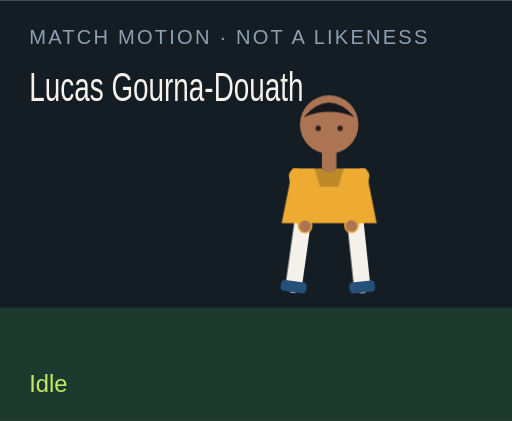
t = 0.00 s
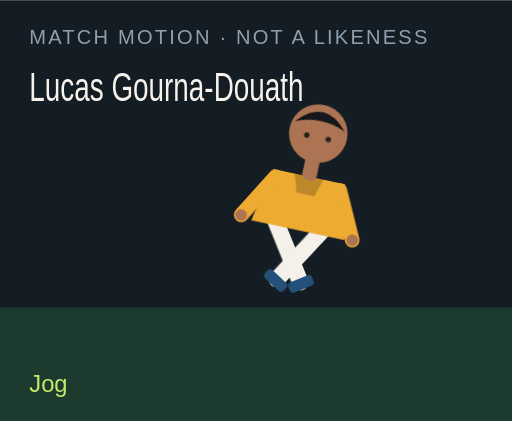
t = 1.50 s
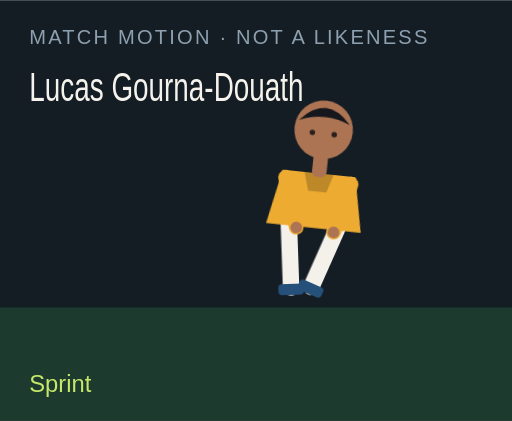
t = 3.00 s
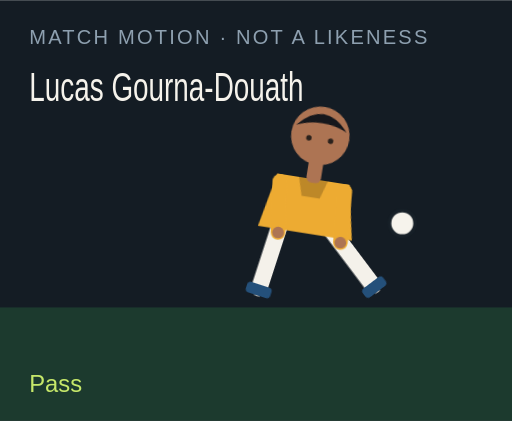
t = 4.50 s
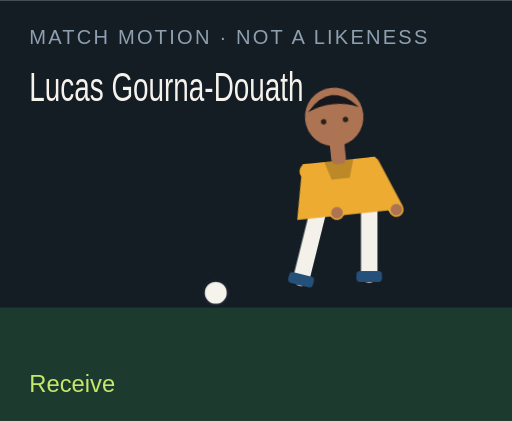
t = 6.00 s
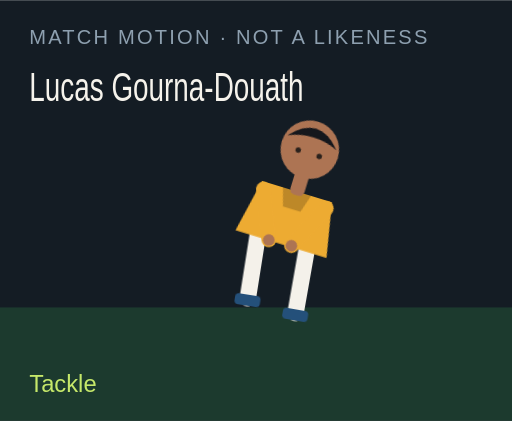
t = 7.50 s

The animated SVG that drew these frames (rendered in a browser with its animation timeline set to each time). Animation: 18 CSS @keyframes rules; one cycle of 9.00 s, repeats indefinitely.

<?xml version="1.0" encoding="UTF-8"?>
<svg xmlns="http://www.w3.org/2000/svg" viewBox="0 0 280 230" role="img">
  <style>@media (prefers-reduced-motion: reduce){animate,animateTransform{display:none}}</style>
  <rect width="280" height="230" fill="#141c24"/>
  <rect y="168" width="280" height="62" fill="#1c3a2e"/>
  <text x="16" y="24" fill="#8ea0b0" font-family="Arial,sans-serif" font-size="11" letter-spacing="1.2">MATCH MOTION · NOT A LIKENESS</text>
  <text x="16" y="55" fill="#f6f3ec" font-family="Impact,sans-serif" font-size="22" textLength="150" lengthAdjust="spacingAndGlyphs">Lucas Gourna-Douath</text>
  <circle r="7" fill="#f6f3ec" stroke="#172028" stroke-width="2" id="motion-16762" cx="150" cy="160" opacity="0">
    
    
    
  </circle>
  <g transform="translate(132 40)">
    <g id="motion-16784" transform="rotate(0 48 90)">
      
      <g id="motion-16786" transform="translate(0 0)">
        
        <g transform="translate(34 78)"><g id="motion-16788" transform="rotate(8)"><path d="M0 0 V38" stroke="#f4f1ea" stroke-width="9" stroke-linecap="round"/><rect x="-7" y="36" width="14" height="6" rx="2" fill="#24507a"/></g></g>
        <g transform="translate(62 78)"><g id="motion-16790" transform="rotate(-6)"><path d="M0 0 V38" stroke="#f4f1ea" stroke-width="9" stroke-linecap="round"/><rect x="-7" y="36" width="14" height="6" rx="2" fill="#24507a"/></g></g>
        <path d="M28 52 h40 l6 30 H22 Z" fill="#edab32"/>
        <path d="M40 52 h16 l-3 10 H43 Z" fill="#000" opacity=".2"/>
        <g transform="translate(30 56)"><g id="motion-16792" transform="rotate(-10)"><path d="M0 0 V28" stroke="#edab32" stroke-width="8" stroke-linecap="round"/><circle cx="0" cy="28" r="3.2" fill="#ad7453"/></g></g>
        <g transform="translate(66 56)"><g id="motion-16794" transform="rotate(12)"><path d="M0 0 V28" stroke="#edab32" stroke-width="8" stroke-linecap="round"/><circle cx="0" cy="28" r="3.2" fill="#ad7453"/></g></g>
        <rect x="44" y="40" width="8" height="14" rx="3" fill="#ad7453"/>
        <circle cx="48" cy="28" r="16" fill="#ad7453"/>
        <path d="M34 24 Q48 8 62 24 Q48 18 34 24" fill="#15171c"/>
        <circle cx="42" cy="30" r="1.5" fill="#2a211c"/><circle cx="54" cy="30" r="1.5" fill="#2a211c"/>
      </g>
    </g>
  </g>
  <text x="16" y="214" fill="#c6e86a" font-family="Arial,sans-serif" font-size="13" opacity="1" id="motion-16766">Idle</text><text x="16" y="214" fill="#c6e86a" font-family="Arial,sans-serif" font-size="13" opacity="0" id="motion-16768">Jog</text><text x="16" y="214" fill="#c6e86a" font-family="Arial,sans-serif" font-size="13" opacity="0" id="motion-16770">Sprint</text><text x="16" y="214" fill="#c6e86a" font-family="Arial,sans-serif" font-size="13" opacity="0" id="motion-16772">Dribble</text><text x="16" y="214" fill="#c6e86a" font-family="Arial,sans-serif" font-size="13" opacity="0" id="motion-16774">Pass</text><text x="16" y="214" fill="#c6e86a" font-family="Arial,sans-serif" font-size="13" opacity="0" id="motion-16776">Shoot</text><text x="16" y="214" fill="#c6e86a" font-family="Arial,sans-serif" font-size="13" opacity="0" id="motion-16778">Receive</text><text x="16" y="214" fill="#c6e86a" font-family="Arial,sans-serif" font-size="13" opacity="0" id="motion-16780">Tackle</text><text x="16" y="214" fill="#c6e86a" font-family="Arial,sans-serif" font-size="13" opacity="0" id="motion-16782">Arms wide</text>
<style>@keyframes track-16763{0%{cx:150px}11.1%{cx:156px}22.2%{cx:164px}33.300000000000004%{cx:142px}44.4%{cx:190px}55.60000000000001%{cx:250px}66.7%{cx:118px}77.8%{cx:150px}88.9%{cx:150px}100%{cx:150px}}@keyframes track-16764{0%{cy:160px}11.1%{cy:158px}22.2%{cy:154px}33.300000000000004%{cy:156px}44.4%{cy:148px}55.60000000000001%{cy:96px}66.7%{cy:160px}77.8%{cy:160px}88.9%{cy:160px}100%{cy:160px}}@keyframes track-16765{0%{opacity:0}11.1%{opacity:0}22.2%{opacity:0}33.300000000000004%{opacity:1}44.4%{opacity:1}55.60000000000001%{opacity:1}66.7%{opacity:1}77.8%{opacity:0}88.9%{opacity:0}100%{opacity:0}}@keyframes track-16767{0%{opacity:1}11.1%{opacity:0}22.2%{opacity:0}33.300000000000004%{opacity:0}44.4%{opacity:0}55.60000000000001%{opacity:0}66.7%{opacity:0}77.8%{opacity:0}88.9%{opacity:0}100%{opacity:1}}@keyframes track-16769{0%{opacity:0}11.1%{opacity:1}22.2%{opacity:0}33.300000000000004%{opacity:0}44.4%{opacity:0}55.60000000000001%{opacity:0}66.7%{opacity:0}77.8%{opacity:0}88.9%{opacity:0}100%{opacity:0}}@keyframes track-16771{0%{opacity:0}11.1%{opacity:0}22.2%{opacity:1}33.300000000000004%{opacity:0}44.4%{opacity:0}55.60000000000001%{opacity:0}66.7%{opacity:0}77.8%{opacity:0}88.9%{opacity:0}100%{opacity:0}}@keyframes track-16773{0%{opacity:0}11.1%{opacity:0}22.2%{opacity:0}33.300000000000004%{opacity:1}44.4%{opacity:0}55.60000000000001%{opacity:0}66.7%{opacity:0}77.8%{opacity:0}88.9%{opacity:0}100%{opacity:0}}@keyframes track-16775{0%{opacity:0}11.1%{opacity:0}22.2%{opacity:0}33.300000000000004%{opacity:0}44.4%{opacity:1}55.60000000000001%{opacity:0}66.7%{opacity:0}77.8%{opacity:0}88.9%{opacity:0}100%{opacity:0}}@keyframes track-16777{0%{opacity:0}11.1%{opacity:0}22.2%{opacity:0}33.300000000000004%{opacity:0}44.4%{opacity:0}55.60000000000001%{opacity:1}66.7%{opacity:0}77.8%{opacity:0}88.9%{opacity:0}100%{opacity:0}}@keyframes track-16779{0%{opacity:0}11.1%{opacity:0}22.2%{opacity:0}33.300000000000004%{opacity:0}44.4%{opacity:0}55.60000000000001%{opacity:0}66.7%{opacity:1}77.8%{opacity:0}88.9%{opacity:0}100%{opacity:0}}@keyframes track-16781{0%{opacity:0}11.1%{opacity:0}22.2%{opacity:0}33.300000000000004%{opacity:0}44.4%{opacity:0}55.60000000000001%{opacity:0}66.7%{opacity:0}77.8%{opacity:1}88.9%{opacity:0}100%{opacity:0}}@keyframes track-16783{0%{opacity:0}11.1%{opacity:0}22.2%{opacity:0}33.300000000000004%{opacity:0}44.4%{opacity:0}55.60000000000001%{opacity:0}66.7%{opacity:0}77.8%{opacity:0}88.9%{opacity:1}100%{opacity:0}}@keyframes track-16785{0%{transform:rotate(0deg)}11.1%{transform:rotate(8deg)}22.2%{transform:rotate(16deg)}33.300000000000004%{transform:rotate(6deg)}44.4%{transform:rotate(4deg)}55.60000000000001%{transform:rotate(14deg)}66.7%{transform:rotate(-6deg)}77.8%{transform:rotate(34deg)}88.9%{transform:rotate(0deg)}100%{transform:rotate(0deg)}}@keyframes track-16787{0%{transform:translate(0px,0px)}11.1%{transform:translate(0px,-3px)}22.2%{transform:translate(0px,-6px)}33.300000000000004%{transform:translate(0px,-2px)}44.4%{transform:translate(0px,2px)}55.60000000000001%{transform:translate(0px,-4px)}66.7%{transform:translate(0px,1px)}77.8%{transform:translate(0px,10px)}88.9%{transform:translate(0px,-8px)}100%{transform:translate(0px,0px)}}@keyframes track-16789{0%{transform:rotate(8deg)}11.1%{transform:rotate(-26deg)}22.2%{transform:rotate(-42deg)}33.300000000000004%{transform:rotate(-8deg)}44.4%{transform:rotate(6deg)}55.60000000000001%{transform:rotate(12deg)}66.7%{transform:rotate(20deg)}77.8%{transform:rotate(-8deg)}88.9%{transform:rotate(-8deg)}100%{transform:rotate(8deg)}}@keyframes track-16791{0%{transform:rotate(-6deg)}11.1%{transform:rotate(24deg)}22.2%{transform:rotate(38deg)}33.300000000000004%{transform:rotate(18deg)}44.4%{transform:rotate(-38deg)}55.60000000000001%{transform:rotate(-54deg)}66.7%{transform:rotate(6deg)}77.8%{transform:rotate(-22deg)}88.9%{transform:rotate(8deg)}100%{transform:rotate(-6deg)}}@keyframes track-16793{0%{transform:rotate(-10deg)}11.1%{transform:rotate(24deg)}22.2%{transform:rotate(36deg)}33.300000000000004%{transform:rotate(-18deg)}44.4%{transform:rotate(10deg)}55.60000000000001%{transform:rotate(-24deg)}66.7%{transform:rotate(-30deg)}77.8%{transform:rotate(12deg)}88.9%{transform:rotate(-58deg)}100%{transform:rotate(-10deg)}}@keyframes track-16795{0%{transform:rotate(12deg)}11.1%{transform:rotate(-20deg)}22.2%{transform:rotate(-32deg)}33.300000000000004%{transform:rotate(14deg)}44.4%{transform:rotate(-26deg)}55.60000000000001%{transform:rotate(18deg)}66.7%{transform:rotate(-22deg)}77.8%{transform:rotate(-6deg)}88.9%{transform:rotate(58deg)}100%{transform:rotate(12deg)}}@media(prefers-reduced-motion:no-preference){#motion-16762{animation:track-16763 9s linear infinite both,track-16764 9s linear infinite both,track-16765 9s steps(1,end) infinite both}#motion-16766{animation:track-16767 9s steps(1,end) infinite both}#motion-16768{animation:track-16769 9s steps(1,end) infinite both}#motion-16770{animation:track-16771 9s steps(1,end) infinite both}#motion-16772{animation:track-16773 9s steps(1,end) infinite both}#motion-16774{animation:track-16775 9s steps(1,end) infinite both}#motion-16776{animation:track-16777 9s steps(1,end) infinite both}#motion-16778{animation:track-16779 9s steps(1,end) infinite both}#motion-16780{animation:track-16781 9s steps(1,end) infinite both}#motion-16782{animation:track-16783 9s steps(1,end) infinite both}#motion-16784{animation:track-16785 9s linear infinite both}#motion-16786{animation:track-16787 9s linear infinite both}#motion-16788{animation:track-16789 9s linear infinite both}#motion-16790{animation:track-16791 9s linear infinite both}#motion-16792{animation:track-16793 9s linear infinite both}#motion-16794{animation:track-16795 9s linear infinite both}}</style></svg>
